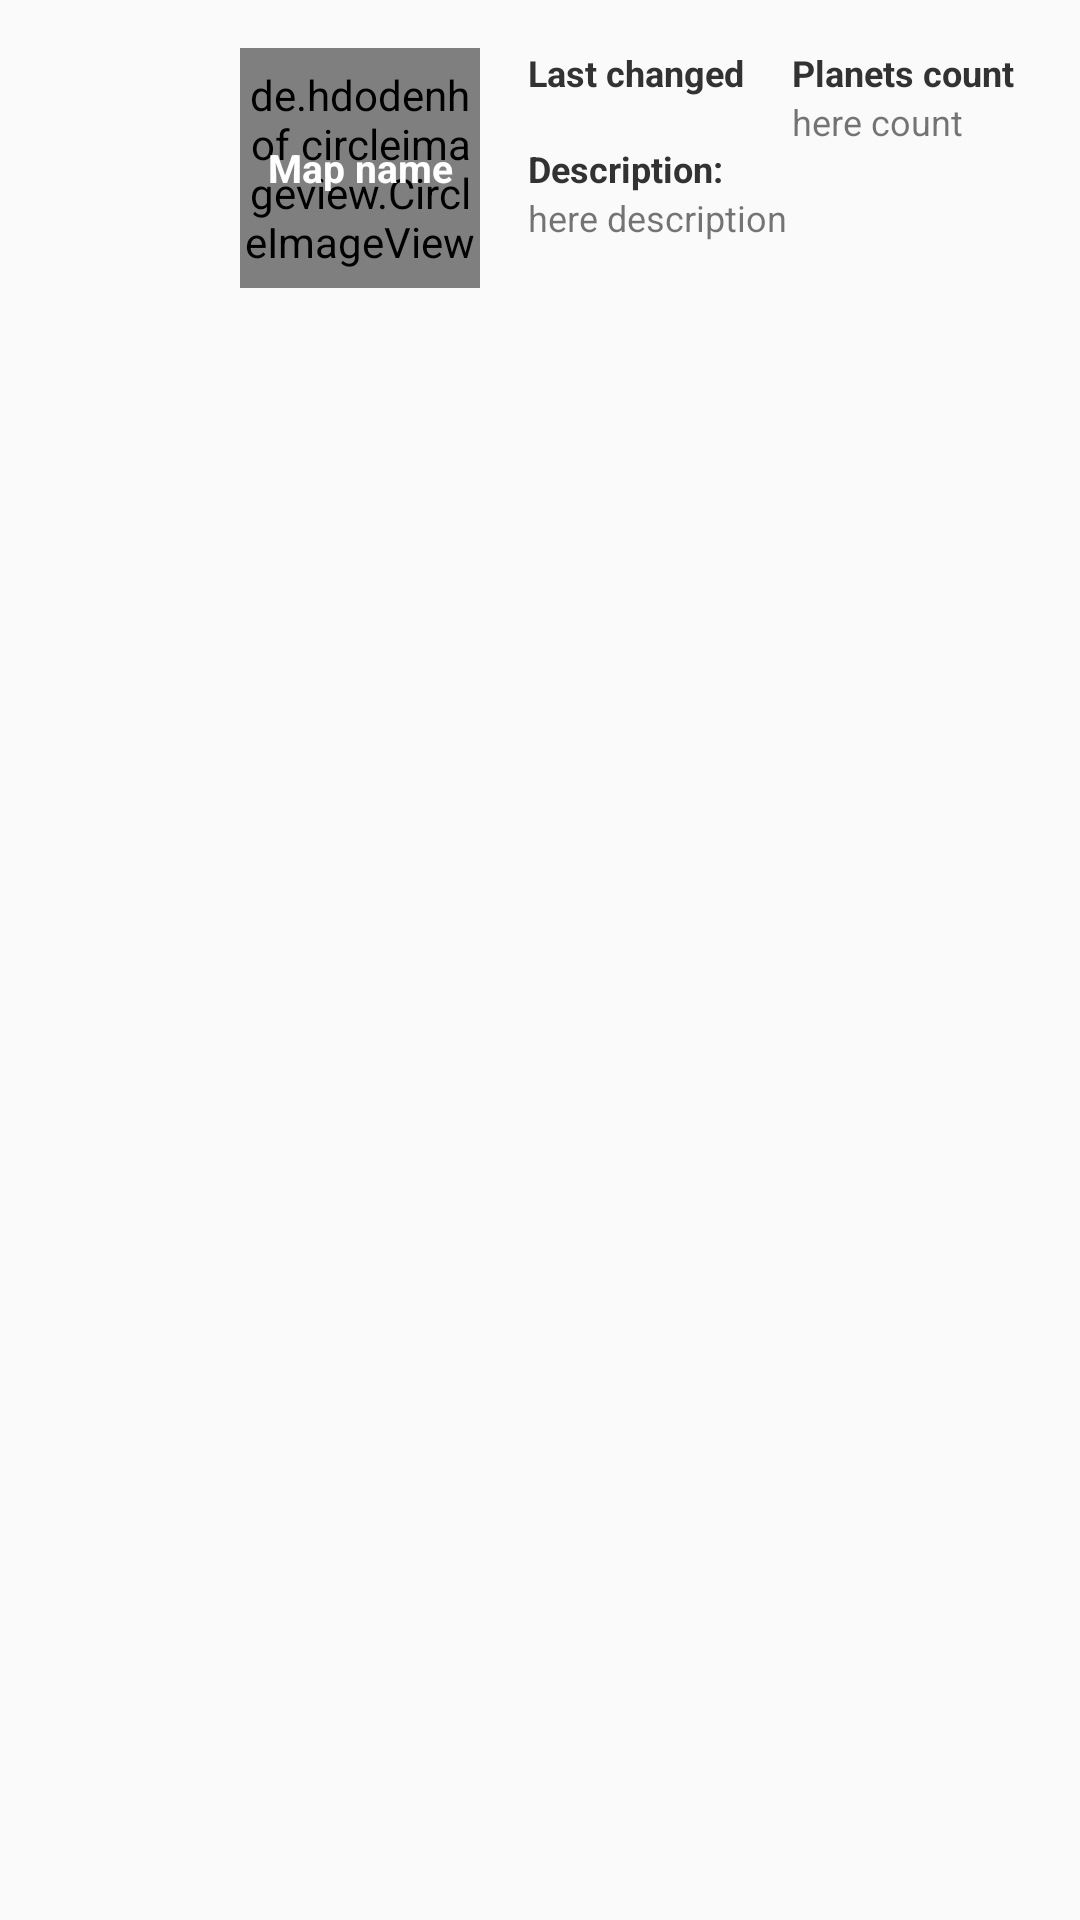

Write the Android layout XML for this screen, with the resource values it uses.
<!-- AndroidManifest.xml: application theme AppTheme -->
<!-- res/layout/model_mind_map_list_element.xml -->
<?xml version="1.0" encoding="utf-8"?>
<RelativeLayout xmlns:android="http://schemas.android.com/apk/res/android"
    xmlns:tools="http://schemas.android.com/tools"
    android:layout_width="match_parent"
    android:layout_height="112dp"
    android:clickable="true"
    android:longClickable="true"
    android:focusable="true"
    android:background="?android:attr/selectableItemBackground">

    <de.hdodenhof.circleimageview.CircleImageView
        android:id="@+id/cv_model_list_element_circle"
        android:layout_width="80dp"
        android:layout_height="80dp"
        android:src="@color/colorAccent"
        android:layout_marginLeft="80dp"
        android:layout_marginTop="16dp"
        android:layout_marginBottom="16dp"/>

    <TextView
        android:id="@+id/tv_model_list_element_last_changed"
        android:layout_width="wrap_content"
        android:layout_height="wrap_content"
        android:text="@string/last_changed"
        android:textColor="@android:color/secondary_text_light"
        android:textStyle="bold"
        android:textSize="12sp"
        android:layout_toRightOf="@+id/cv_model_list_element_circle"
        android:layout_marginLeft="16dp"
        android:layout_marginTop="16dp"/>

    <TextView
        android:id="@+id/tv_model_list_element_last_changed_date"
        android:layout_width="wrap_content"
        android:layout_height="wrap_content"
        tools:text="here date"
        android:textSize="12sp"
        android:layout_below="@+id/tv_model_list_element_last_changed"
        android:layout_toRightOf="@+id/cv_model_list_element_circle"
        android:layout_marginLeft="16dp"
        android:layout_alignRight="@id/tv_model_list_element_last_changed"/>

    <TextView
        android:id="@+id/tv_model_list_element_count"
        android:layout_width="wrap_content"
        android:layout_height="wrap_content"
        android:text="Planets count"
        android:textStyle="bold"
        android:textSize="12sp"
        android:textColor="@android:color/secondary_text_light"
        android:layout_toRightOf="@+id/tv_model_list_element_last_changed"
        android:layout_marginLeft="16dp"
        android:layout_marginTop="16dp"
        android:layout_marginRight="16dp"/>

    <TextView
        android:id="@+id/tv_model_list_element_last_count_number"
        android:layout_width="wrap_content"
        android:layout_height="wrap_content"
        android:text="here count"
        android:textSize="12sp"
        android:layout_below="@+id/tv_model_list_element_count"
        android:layout_alignLeft="@+id/tv_model_list_element_count"
        android:layout_alignRight="@id/tv_model_list_element_count"/>


    <TextView
        android:id="@+id/tv_model_list_element_description"
        android:layout_width="match_parent"
        android:layout_height="wrap_content"
        android:text="Description:"
        android:textStyle="bold"
        android:textSize="12sp"
        android:textColor="@android:color/secondary_text_light"
        android:layout_toRightOf="@+id/cv_model_list_element_circle"
        android:layout_alignTop="@+id/tv_model_list_element_name"
        android:layout_marginLeft="16dp"
        android:layout_marginTop="16dp"
        android:layout_marginRight="16dp"/>

    <TextView
        android:id="@+id/tv_model_list_element_last_description_text"
        android:layout_width="match_parent"
        android:layout_height="wrap_content"
        android:text="here description"
        android:textSize="12sp"
        android:lines="2"
        android:layout_below="@+id/tv_model_list_element_description"
        android:layout_toRightOf="@+id/cv_model_list_element_circle"
        android:layout_marginLeft="16dp"
        android:layout_marginRight="16dp"/>


    <ImageView
        android:id="@+id/iv_model_list_element_subject"
        android:layout_width="36dp"
        android:layout_height="36dp"
        android:src="@drawable/ic_extension_black_36dp"
        android:layout_marginLeft="16dp"
        android:tint="@color/colorTitleOnWhiteBackground"
        android:layout_centerVertical="true"/>

    <TextView
        android:id="@+id/tv_model_list_element_name"
        android:layout_width="64dp"
        android:layout_height="48dp"
        android:text="Map name"
        android:textSize="13sp"
        android:lines="3"
        android:textStyle="bold"
        android:textColor="@android:color/primary_text_dark"
        android:layout_marginLeft="8dp"
        android:layout_marginTop="32dp"
        android:layout_alignLeft="@+id/cv_model_list_element_circle"
        android:layout_alignStart="@+id/cv_model_list_element_circle"
        android:gravity="center"
        android:singleLine="false"
        android:focusable="false"
        android:focusableInTouchMode="false"/>


</RelativeLayout>
<!-- resources referenced by this layout -->
<resources>
  <color name="colorAccent">#40C4FF</color>
  <color name="colorTitleOnWhiteBackground">#505050</color>
  <string name="last_changed">Last changed</string>
  <style name="AppTheme" parent="Theme.AppCompat.Light.DarkActionBar">
          
          <item name="colorPrimary">@color/colorPrimary</item>
          <item name="colorPrimaryDark">@color/colorPrimaryDark</item>
          <item name="colorAccent">@color/colorAccent</item>
          <item name="actionOverflowButtonStyle">@style/OverFlow</item>
  
      </style>
  <color name="colorPrimary">#505050</color>
  <color name="colorPrimaryDark">#363636</color>
  <style name="OverFlow" parent="@android:style/Widget.Holo.ActionButton.Overflow">
          <item name="android:src">@drawable/ic_more_vert_white_24dp</item>
      </style>
</resources>
